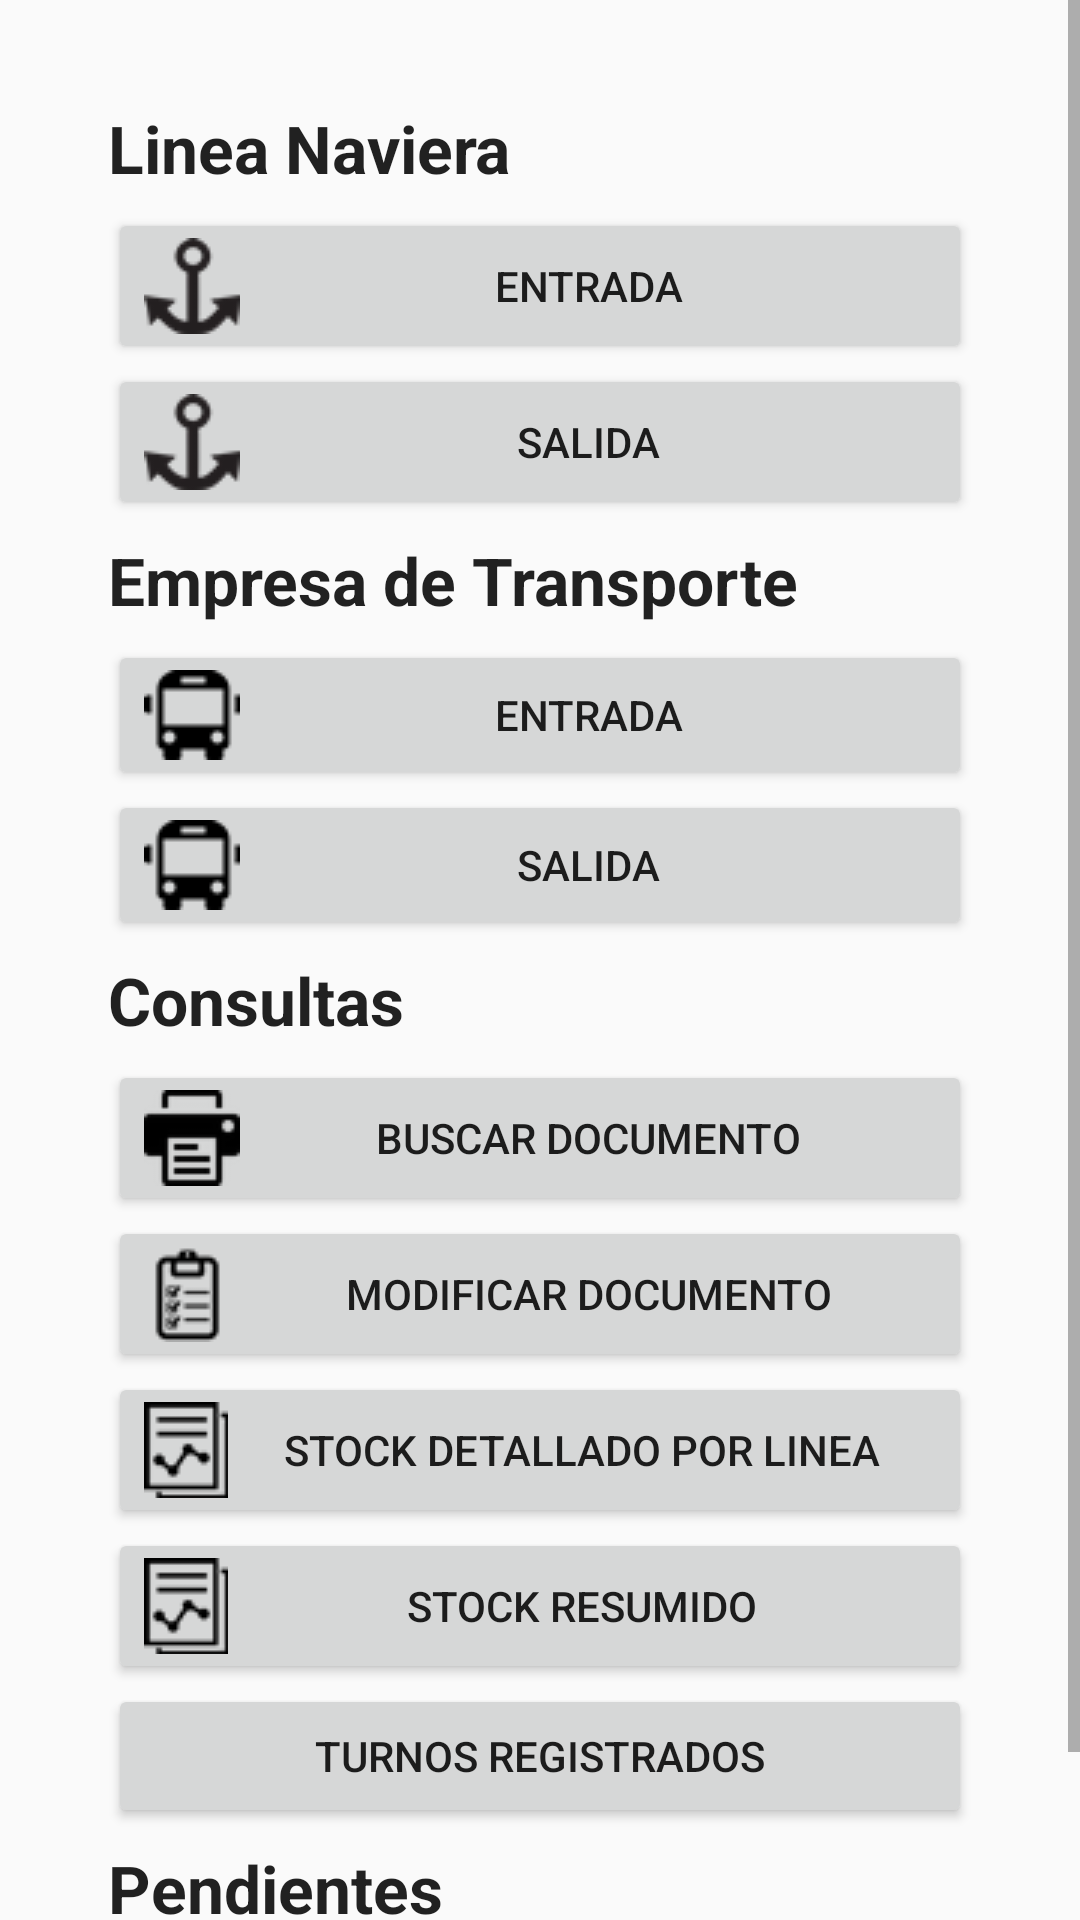

The Android layout XML behind this screen, and the referenced resources:
<!-- AndroidManifest.xml: application theme CustomActionBarTheme -->
<!-- res/layout/activity_main.xml -->
<?xml version="1.0" encoding="utf-8"?>
<LinearLayout xmlns:android="http://schemas.android.com/apk/res/android"
    android:orientation="vertical" android:layout_width="match_parent"
    android:layout_height="match_parent">


    <ScrollView android:layout_width="match_parent"
        android:layout_height="0dp"
        android:layout_weight="20">
<TableLayout
    android:layout_width="fill_parent"
    android:layout_height="fill_parent"
    xmlns:android="http://schemas.android.com/apk/res/android"

    android:stretchColumns="*">



    <TableRow
        android:layout_width="fill_parent"
        android:layout_height="fill_parent">

        <TextView
            android:layout_width="match_parent"
            android:layout_height="wrap_content"
            android:textAppearance="?android:attr/textAppearanceLarge"
            android:id="@+id/textView"
            android:layout_span="10" />
    </TableRow>

    <TableRow
        android:layout_width="fill_parent"
        android:layout_height="fill_parent">

        <TextView
            android:layout_width="match_parent"
            android:layout_height="wrap_content"
            android:textAppearance="?android:attr/textAppearanceLarge"
            android:id="@+id/labelNaviera"
            android:text="Linea Naviera"
            style="@style/MyLabelStyleBlack2"
            android:layout_span="8"
            android:layout_column="1"/>
    </TableRow>
    <TableRow
        android:layout_width="fill_parent"
        android:layout_height="fill_parent">
        <Button
            android:layout_width="wrap_content"
            android:layout_height="wrap_content"
            android:text="Entrada"
            android:id="@+id/button1"
            android:layout_span="8"
            android:layout_column="1"
            android:onClick="nuevaEntradaEP"
            android:drawableLeft="@drawable/anchor" />
    </TableRow>
    <TableRow
        android:layout_width="fill_parent"
        android:layout_height="fill_parent">
        <Button
            android:layout_width="wrap_content"
            android:layout_height="wrap_content"
            android:text="Salida"
            android:id="@+id/button3"
            android:layout_span="8"
            android:layout_column="1"
            android:onClick="nuevaSalidaEP"
            android:drawableLeft="@drawable/anchor" />

    </TableRow>
    <TableRow
        android:layout_width="fill_parent"
        android:layout_height="fill_parent">

        <TextView
            android:layout_width="match_parent"
            android:layout_height="wrap_content"
            android:textAppearance="?android:attr/textAppearanceLarge"
            android:id="@+id/labelTransporte"
            android:text="Empresa de Transporte"
            style="@style/MyLabelStyleBlack2"
            android:layout_span="8"
            android:layout_column="1" />
    </TableRow>


    <TableRow
        android:layout_width="fill_parent"
        android:layout_height="fill_parent">
        <Button
            android:layout_width="wrap_content"
            android:layout_height="wrap_content"
            android:text="Entrada"
            android:id="@+id/button2"
            android:layout_span="8"
            android:layout_column="1"
            android:onClick="nuevaEntradaET"
            android:drawableLeft="@drawable/bus_icono" />

    </TableRow>

    <TableRow
        android:layout_width="fill_parent"
        android:layout_height="fill_parent">

        <Button
            android:layout_width="wrap_content"
            android:layout_height="wrap_content"
            android:text="Salida"
            android:id="@+id/button4"
            android:layout_span="8"
            android:layout_column="1"
            android:onClick="nuevaSalidaET"
            android:drawableLeft="@drawable/bus_icono" />
    </TableRow>


    <TableRow
        android:layout_width="fill_parent"
        android:layout_height="fill_parent">

        <TextView
            android:layout_width="match_parent"
            android:layout_height="wrap_content"
            android:textAppearance="?android:attr/textAppearanceLarge"
            android:id="@+id/labelConsultas"
            android:text="Consultas"
            style="@style/MyLabelStyleBlack2"
            android:layout_span="8"
            android:layout_column="1" />
    </TableRow>


    <TableRow
        android:layout_width="fill_parent"
        android:layout_height="fill_parent">
        <Button
            android:layout_width="wrap_content"
            android:layout_height="wrap_content"
            android:text="Buscar Documento"
            android:id="@+id/btnBuscarDocumento"
            android:layout_column="1"
            android:onClick="buscarDocumento"
            android:layout_span="8"

            android:drawableLeft="@drawable/printer_ico" />




    </TableRow>

    <TableRow
        android:layout_width="fill_parent"
        android:layout_height="fill_parent">
        <Button
            android:layout_width="wrap_content"
            android:layout_height="wrap_content"
            android:text="Modificar Documento"
            android:id="@+id/btnModificarDoc"
            android:layout_column="1"
            android:onClick="modificarDocumento"
            android:layout_span="8"
            android:drawableLeft="@drawable/todo" />




    </TableRow>

    <TableRow
        android:layout_width="fill_parent"
        android:layout_height="fill_parent">

        <Button
            android:layout_width="wrap_content"
            android:layout_height="wrap_content"
            android:text="Stock detallado por Linea"
            android:id="@+id/btnStockDetallado"
            android:layout_column="1"
            android:layout_span="8"
            android:onClick="ConsultaStockDetallado"
            android:drawableLeft="@drawable/report" />
    </TableRow>
    <TableRow
        android:layout_width="fill_parent"
        android:layout_height="fill_parent">
        <Button
            android:layout_width="wrap_content"
            android:layout_height="wrap_content"
            android:text="Stock resumido"
            android:id="@+id/btnStockResumido"
            android:layout_column="1"
            android:onClick="ConsultaStockResumido"
            android:layout_span="8"
            android:drawableLeft="@drawable/report" />




    </TableRow>

    <TableRow
        android:layout_width="fill_parent"
        android:layout_height="fill_parent">

        <Button
            android:layout_width="wrap_content"
            android:layout_height="wrap_content"
            android:text="Turnos Registrados"
            android:id="@+id/btnTurnosRegistrados"
            android:layout_column="1"
            android:onClick="ConsultaTurnosRegistrados"
            android:layout_span="8"
            android:drawableLeft="@drawable/checked"
             />



    </TableRow>
    <TableRow
        android:layout_width="fill_parent"
        android:layout_height="fill_parent">

        <TextView
            android:layout_width="match_parent"
            android:layout_height="wrap_content"
            android:textAppearance="?android:attr/textAppearanceLarge"
            android:id="@+id/labelPendientes"
            android:text="Pendientes"
            style="@style/MyLabelStyleBlack2"
            android:layout_span="8"
            android:layout_column="1" />
    </TableRow>
    <TableRow
    android:layout_width="fill_parent"
    android:layout_height="fill_parent">

    <Button
        android:layout_width="wrap_content"
        android:layout_height="wrap_content"
        android:text="Turnos Sin Guardar"
        android:id="@+id/btnTurnosPendientes"
        android:onClick="turnosPendientes"
        android:layout_span="8"
        android:layout_column="1"
        android:visibility="visible"
        android:drawableLeft="@drawable/todo" />
</TableRow>

    <TableRow
        android:layout_width="fill_parent"
        android:layout_height="fill_parent">

        <Button
            android:layout_width="wrap_content"
            android:layout_height="wrap_content"
            android:text="test"
            android:id="@+id/button"
            android:onClick="probarFicha"
            android:layout_span="8"
            android:layout_column="1"
            android:visibility="gone" />
    </TableRow>

    <TableRow
        android:layout_width="fill_parent"
        android:layout_height="fill_parent">


    </TableRow>

    <TableRow
        android:layout_width="fill_parent"
        android:layout_height="fill_parent"></TableRow>

    <TableRow
        android:layout_width="fill_parent"
        android:layout_height="fill_parent">

    </TableRow>

    <TableRow
        android:layout_width="fill_parent"
        android:layout_height="fill_parent"></TableRow>

    <TableRow
        android:layout_width="fill_parent"
        android:layout_height="fill_parent"></TableRow>

    <TableRow
        android:layout_width="fill_parent"
        android:layout_height="fill_parent"></TableRow>

    <TableRow
        android:layout_width="fill_parent"
        android:layout_height="fill_parent"></TableRow>

    <TableRow
        android:layout_width="fill_parent"
        android:layout_height="fill_parent">

    </TableRow>

    <TableRow
        android:layout_width="fill_parent"
        android:layout_height="fill_parent"></TableRow>

    <TableRow
        android:layout_width="fill_parent"
        android:layout_height="fill_parent"></TableRow>

    <TableRow
        android:layout_width="fill_parent"
        android:layout_height="fill_parent"></TableRow>

    <TableRow
        android:layout_width="fill_parent"
        android:layout_height="fill_parent"></TableRow>

    <TableRow
        android:layout_width="fill_parent"
        android:layout_height="fill_parent">


    </TableRow>


</TableLayout>
</ScrollView>
    </LinearLayout>
<!-- resources referenced by this layout -->
<resources>
  <!-- drawable anchor: png bitmap (drawable-mdpi, 1094 bytes) -->
  <!-- drawable bus_icono: png bitmap (drawable-mdpi, 522 bytes) -->
  <!-- drawable printer_ico: png bitmap (drawable-mdpi, 862 bytes) -->
  <!-- drawable report: png bitmap (drawable-mdpi, 620 bytes) -->
  <!-- drawable todo: png bitmap (drawable-mdpi, 764 bytes) -->
  <style name="MyLabelStyleBlack2">
  
          <item name="android:gravity">center_vertical</item>
          <item name="android:layout_height">match_parent</item>
          <item name="android:layout_width">match_parent</item>
          <item name="android:minHeight">40dp</item>
          <item name="android:textStyle">bold</item>
          <item name="android:textSize">22sp</item>
  
      </style>
  <style name="CustomActionBarTheme" parent="@style/Theme.AppCompat.Light">
          <item name="android:actionBarStyle">@style/MyActionBarStyle</item>
  
  
          
          <item name="actionBarStyle">@style/MyActionBarStyle</item>
  
      </style>
  <style name="MyActionBarStyle" parent="@style/Widget.AppCompat.ActionBar">
          <item name="android:background">@color/AzulF</item>
  
  
  
  
          
          <item name="background">@color/AzulF</item>
  
          <item name="android:titleTextStyle">@style/MyActionBar.TitleTextStyle</item>
  
      </style>
  <color name="AzulF">#FF7EA3CB</color>
  <style name="MyActionBar.TitleTextStyle" parent="android:TextAppearance">
          <item name="android:textColor">@color/Blanco</item>
          <item name="android:textStyle">bold</item>
          <item name="android:textSize">20sp</item>
  
      </style>
  <color name="Blanco">#ffffff</color>
</resources>
